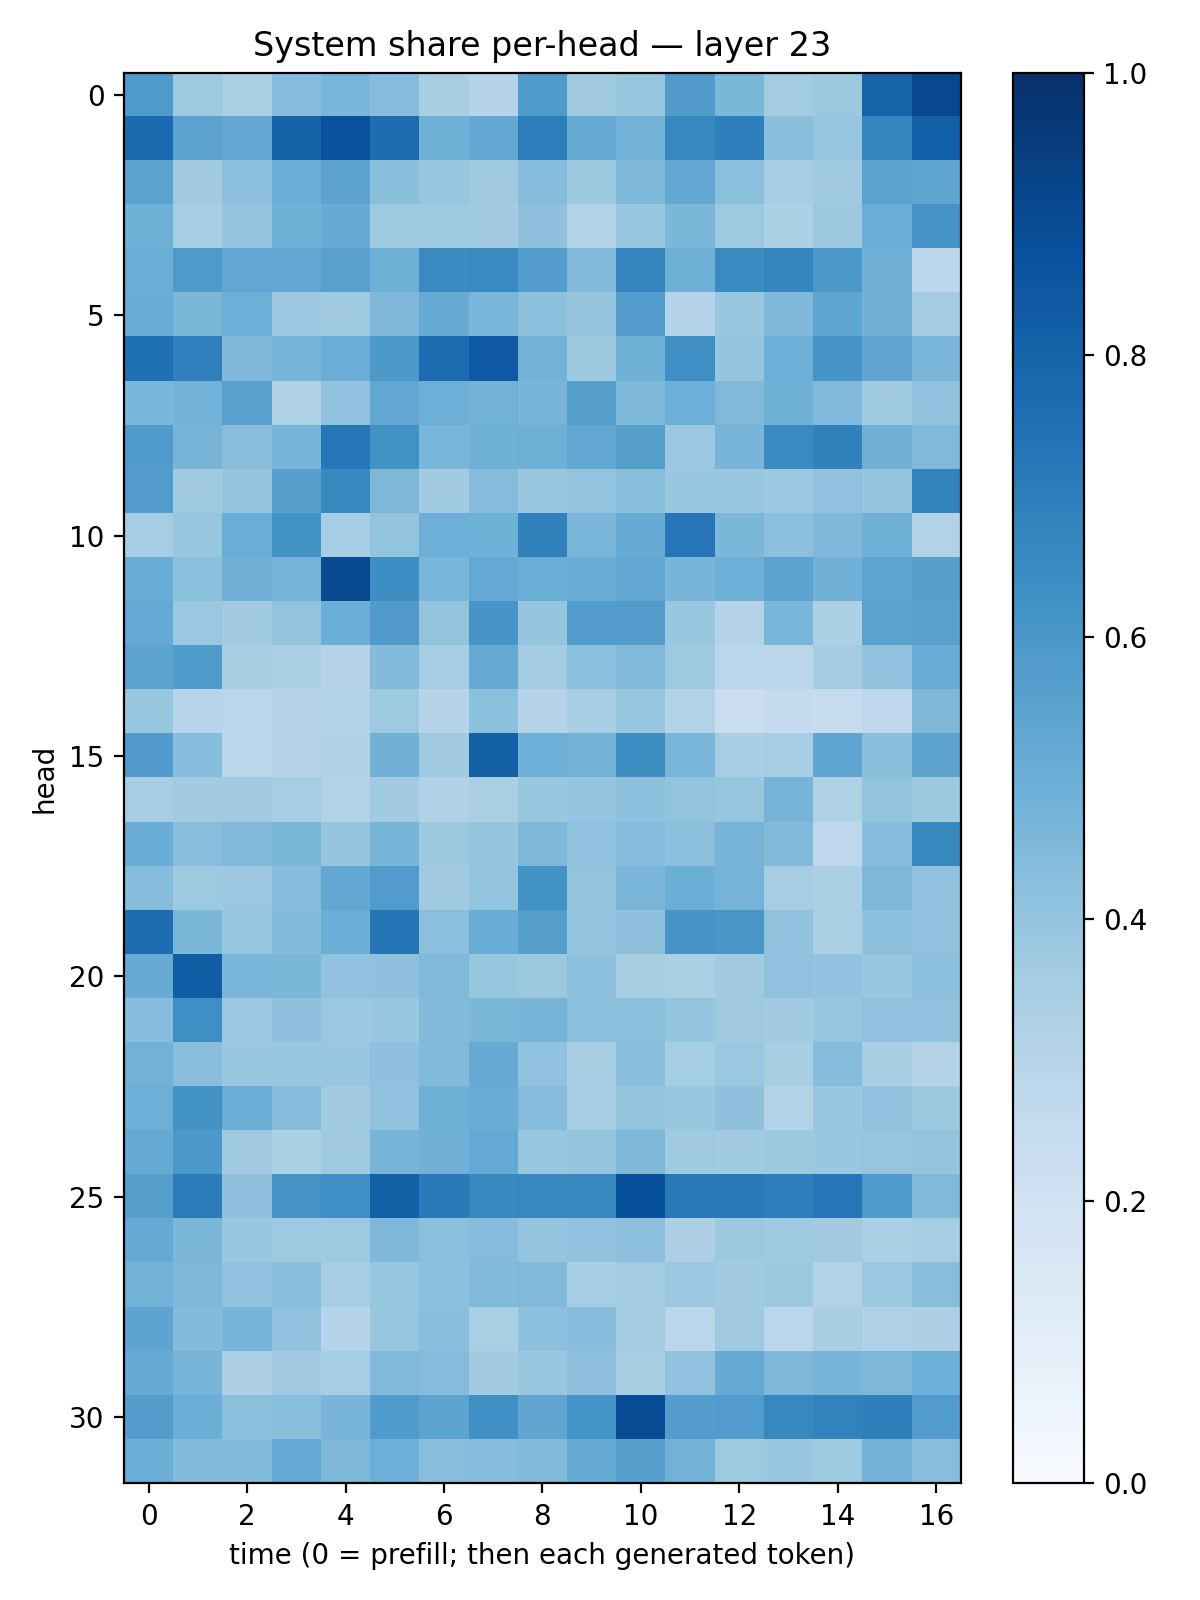

The data file committed next to this chart (first rows):
0.58956677, 0.37329608, 0.33398402, 0.43321648, 0.4619862, 0.4318019, 0.340239, 0.298511, 0.5844581, 0.36965826, 0.39275718, 0.5786114, 0.4594304, 0.3578814, 0.3780741, 0.7985693, 0.9051156
0.7728, 0.5464, 0.5255, 0.8074, 0.8681, 0.765, 0.4888, 0.5241, 0.7015, 0.5184, 0.4775, 0.6624, 0.6934, 0.4246, 0.3935, 0.6754, 0.8174
0.5471, 0.3624, 0.4144, 0.5001, 0.545, 0.4226, 0.3938, 0.369, 0.4369, 0.3752, 0.4565, 0.5255, 0.4201, 0.3545, 0.3673, 0.5481, 0.5375
0.4861, 0.3523, 0.3979, 0.4854, 0.5101, 0.3723, 0.3736, 0.3644, 0.4111, 0.3088, 0.3843, 0.4578, 0.375, 0.3315, 0.3782, 0.5001, 0.6103
0.5006, 0.5886, 0.5276, 0.5309, 0.556, 0.4917, 0.6497, 0.6554, 0.5694, 0.4465, 0.6685, 0.4888, 0.6503, 0.6689, 0.594, 0.4838, 0.2807
0.5077, 0.4579, 0.4942, 0.3811, 0.3633, 0.4497, 0.5099, 0.4646, 0.4171, 0.3967, 0.5742, 0.3045, 0.3902, 0.4512, 0.5373, 0.4834, 0.3575
0.7512, 0.6913, 0.45, 0.4698, 0.5024, 0.5932, 0.7657, 0.8402, 0.4787, 0.3784, 0.487, 0.6339, 0.3959, 0.4936, 0.6077, 0.5326, 0.4622
0.4646, 0.4777, 0.5569, 0.3232, 0.4038, 0.5305, 0.4939, 0.4803, 0.4664, 0.5634, 0.4553, 0.493, 0.4458, 0.4879, 0.4456, 0.3647, 0.4081
0.5849, 0.4719, 0.4259, 0.4671, 0.7237, 0.625, 0.4635, 0.4859, 0.4895, 0.5308, 0.5663, 0.3801, 0.4667, 0.6489, 0.6853, 0.4838, 0.4478
0.5773, 0.3683, 0.3949, 0.5597, 0.6577, 0.4569, 0.3647, 0.4364, 0.3906, 0.4006, 0.4258, 0.3902, 0.3852, 0.3804, 0.4066, 0.396, 0.6763
0.3482, 0.3939, 0.5025, 0.6185, 0.352, 0.3991, 0.4946, 0.488, 0.6865, 0.4632, 0.5087, 0.7343, 0.4609, 0.4177, 0.4518, 0.4894, 0.3094
0.506, 0.4205, 0.4836, 0.4752, 0.8965, 0.6401, 0.4631, 0.5221, 0.5018, 0.5058, 0.5272, 0.4655, 0.4923, 0.5466, 0.4819, 0.5367, 0.5624
0.5229, 0.3822, 0.3639, 0.4019, 0.4981, 0.5782, 0.4002, 0.6077, 0.3956, 0.573, 0.5718, 0.3851, 0.3058, 0.4618, 0.3292, 0.5469, 0.555
0.5468, 0.5857, 0.3413, 0.3351, 0.308, 0.438, 0.3532, 0.5132, 0.3572, 0.416, 0.449, 0.3734, 0.2858, 0.2829, 0.3567, 0.4052, 0.5049
0.3935, 0.2937, 0.2851, 0.3079, 0.3106, 0.3736, 0.301, 0.4199, 0.2984, 0.3465, 0.3942, 0.3149, 0.2282, 0.251, 0.2449, 0.2755, 0.4532
0.5815, 0.4319, 0.2869, 0.3028, 0.3171, 0.4813, 0.3704, 0.8155, 0.4955, 0.4787, 0.6375, 0.4631, 0.3473, 0.3477, 0.5354, 0.4243, 0.5443
0.3512, 0.3646, 0.3657, 0.3534, 0.3119, 0.3659, 0.3192, 0.3382, 0.3884, 0.3972, 0.4147, 0.4023, 0.3931, 0.4741, 0.3206, 0.3992, 0.3779
0.5051, 0.4263, 0.4454, 0.4594, 0.3969, 0.4721, 0.3778, 0.3962, 0.4569, 0.4101, 0.4368, 0.4174, 0.4717, 0.4414, 0.277, 0.43, 0.6617
0.43, 0.372, 0.3826, 0.4357, 0.5237, 0.5747, 0.3675, 0.4005, 0.6236, 0.3986, 0.4616, 0.4977, 0.474, 0.3494, 0.3324, 0.4542, 0.4066
0.7632, 0.459, 0.3943, 0.4393, 0.5021, 0.7362, 0.4216, 0.5072, 0.5655, 0.3999, 0.4127, 0.6092, 0.603, 0.408, 0.3366, 0.4175, 0.4087
0.5101, 0.8246, 0.462, 0.4588, 0.405, 0.4129, 0.4487, 0.394, 0.3789, 0.415, 0.3434, 0.3342, 0.3621, 0.4095, 0.4037, 0.3875, 0.4141
0.4301, 0.6328, 0.3818, 0.4108, 0.3806, 0.3856, 0.4451, 0.4596, 0.47, 0.4202, 0.4198, 0.398, 0.3708, 0.3656, 0.3936, 0.4076, 0.4095
0.4767, 0.4258, 0.3878, 0.3875, 0.3896, 0.4103, 0.4437, 0.5086, 0.4074, 0.3415, 0.4248, 0.3523, 0.3825, 0.3423, 0.4308, 0.3431, 0.3052
0.4955, 0.6216, 0.5008, 0.4317, 0.3662, 0.4095, 0.4921, 0.5047, 0.4363, 0.3452, 0.3996, 0.383, 0.4108, 0.3115, 0.3834, 0.4023, 0.3769
0.519, 0.591, 0.3707, 0.3285, 0.3691, 0.4689, 0.482, 0.5229, 0.3927, 0.3956, 0.4532, 0.3701, 0.3636, 0.3779, 0.3898, 0.3937, 0.4018
0.5638, 0.7033, 0.4132, 0.613, 0.6308, 0.8141, 0.714, 0.6572, 0.6673, 0.6634, 0.8751, 0.7185, 0.7174, 0.6923, 0.7311, 0.5851, 0.4466
0.5173, 0.4596, 0.3864, 0.3719, 0.3719, 0.4528, 0.4211, 0.4361, 0.3982, 0.4029, 0.4141, 0.3253, 0.3756, 0.3744, 0.3605, 0.332, 0.3523
0.4791, 0.4508, 0.4099, 0.4274, 0.3514, 0.3908, 0.4156, 0.4421, 0.4454, 0.3536, 0.3588, 0.3794, 0.3669, 0.3776, 0.3161, 0.3812, 0.4293
0.5423, 0.4407, 0.4694, 0.4024, 0.2991, 0.3908, 0.4224, 0.3387, 0.4144, 0.432, 0.3589, 0.282, 0.3695, 0.2862, 0.3428, 0.3214, 0.326
0.5173, 0.4697, 0.3274, 0.3677, 0.3532, 0.449, 0.4337, 0.3624, 0.3867, 0.411, 0.3435, 0.407, 0.5149, 0.45, 0.4662, 0.4569, 0.4945
0.5731, 0.4993, 0.4195, 0.4277, 0.4649, 0.585, 0.5446, 0.6339, 0.5347, 0.6136, 0.8881, 0.5736, 0.5755, 0.6638, 0.6821, 0.6951, 0.5748
0.4978, 0.4391, 0.4401, 0.521, 0.4566, 0.496, 0.4275, 0.4347, 0.4462, 0.5167, 0.559, 0.4803, 0.3737, 0.3846, 0.3721, 0.477, 0.4278
